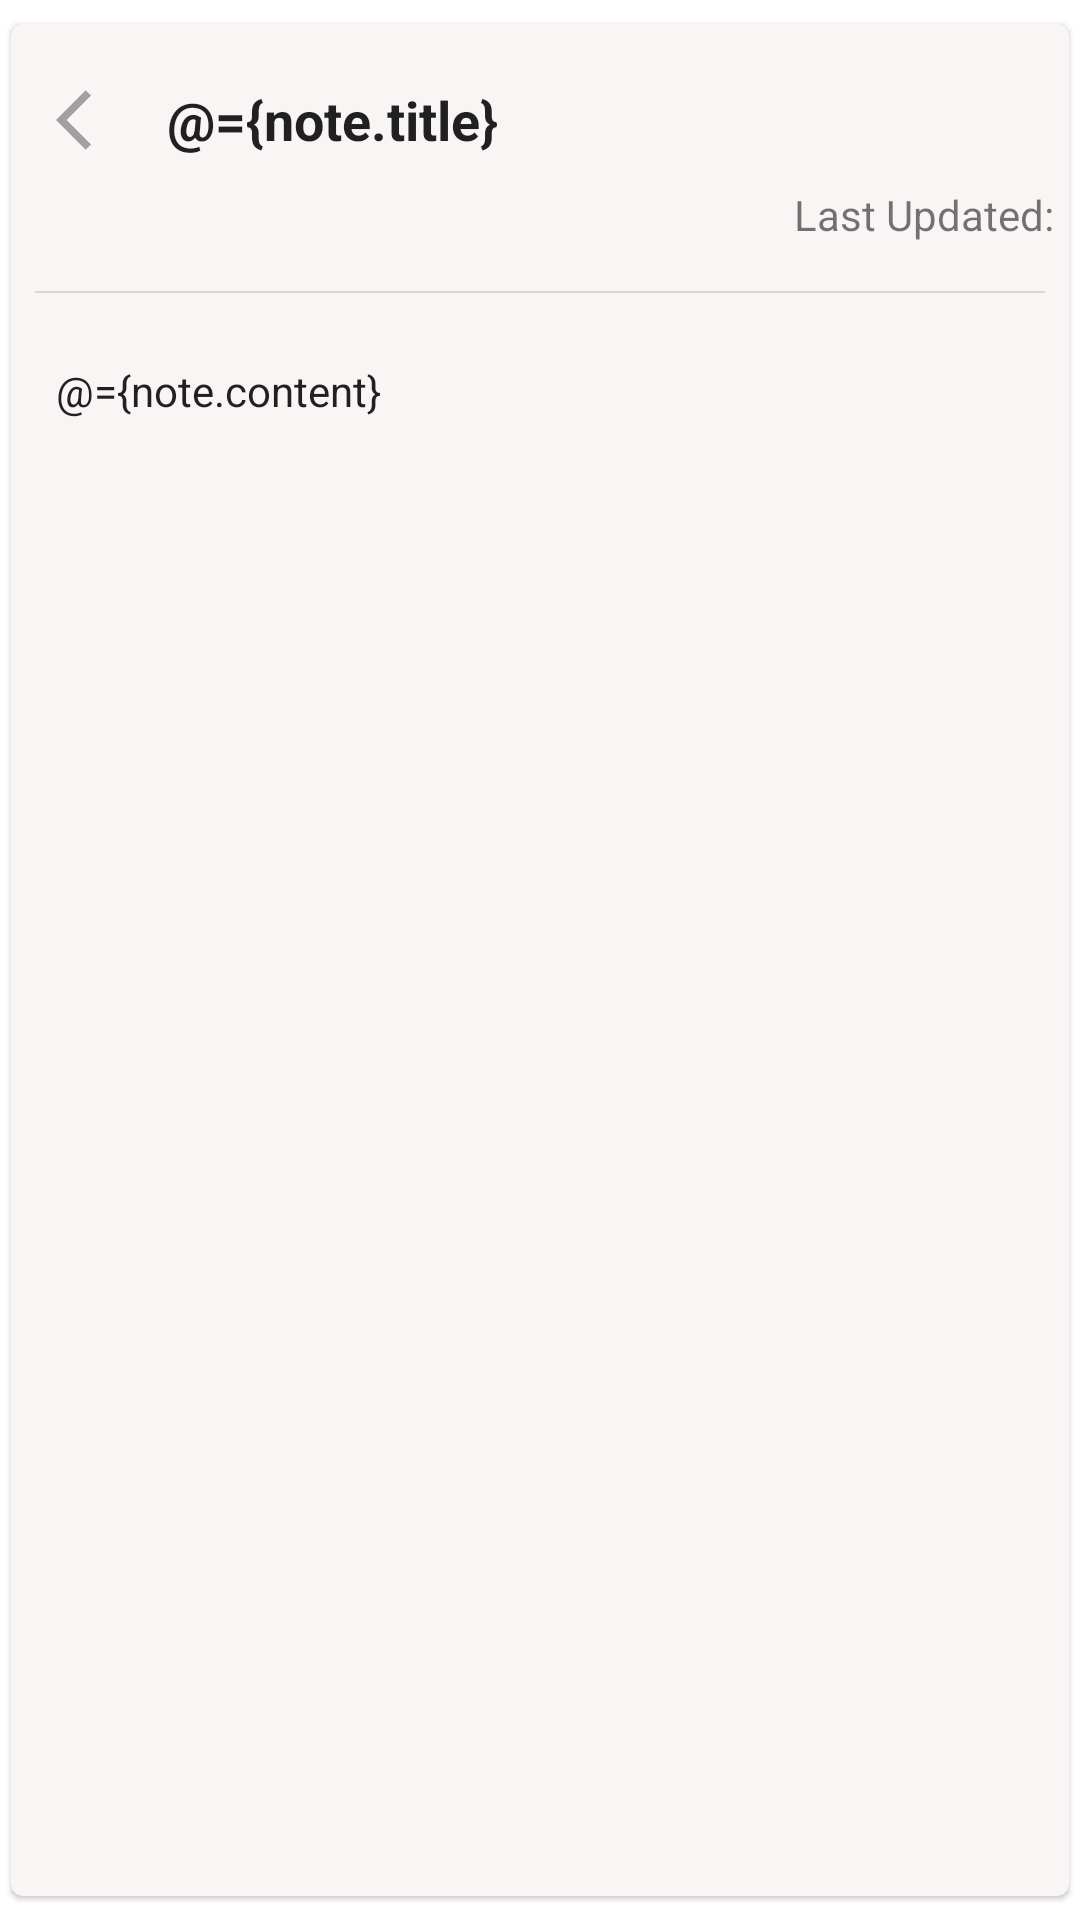

Produce the Android XML layout that renders to this screen, including the resource entries it uses.
<!-- AndroidManifest.xml: application theme AppTheme -->
<!-- res/layout/fragment_note_detail.xml -->
<?xml version="1.0" encoding="utf-8"?>
<layout xmlns:android="http://schemas.android.com/apk/res/android"
    xmlns:app="http://schemas.android.com/apk/res-auto"
    xmlns:tools="http://schemas.android.com/tools">
    <data>
        <variable
            name="fragment"
            type="com.example.ktnotes.ui.NoteDetailFragment" />
        <variable
            name="note"
            type="com.example.ktnotes.model.NoteCell" />
    </data>
    <androidx.core.widget.NestedScrollView
        android:id="@+id/scroll_view"
        android:fillViewport="true"
        android:layout_width="match_parent"
        android:layout_height="match_parent">

        <androidx.constraintlayout.widget.ConstraintLayout
            android:layout_width="match_parent"
            android:layout_height="wrap_content">

            <com.google.android.material.card.MaterialCardView
                android:layout_width="0dp"
                android:layout_height="match_parent"
                android:layout_marginTop="8dp"
                android:layout_marginBottom="8dp"
                app:layout_constraintBottom_toBottomOf="parent"
                app:layout_constraintEnd_toEndOf="parent"
                app:layout_constraintStart_toStartOf="parent"
                app:layout_constraintTop_toTopOf="parent"
                app:layout_constraintWidth_percent="0.98">

                <androidx.constraintlayout.widget.ConstraintLayout
                    android:layout_width="match_parent"
                    android:layout_height="match_parent"
                    android:paddingTop="10dp">

                    <ImageButton
                        android:id="@+id/back_btn"
                        android:layout_width="wrap_content"
                        android:layout_height="wrap_content"
                        android:background="?attr/selectableItemBackgroundBorderless"
                        android:paddingLeft="15dp"
                        android:paddingTop="10dp"
                        android:paddingRight="5dp"
                        android:paddingBottom="10dp"
                        android:onClick="@{v -> fragment.onBackBtnClicked(v)}"
                        android:src="@drawable/ic_baseline_arrow_grey_ios_24"
                        app:layout_constraintStart_toStartOf="parent"
                        app:layout_constraintTop_toTopOf="parent" />
                    

                    <EditText
                        android:id="@+id/label_title"
                        android:layout_width="0dp"
                        android:layout_height="0dp"
                        android:layout_marginStart="8dp"
                        android:layout_marginLeft="8dp"
                        android:background="@android:color/transparent"
                        android:text="@={note.title}"

                        android:textSize="18sp"
                        android:textStyle="bold"
                        app:layout_constraintBottom_toBottomOf="@+id/back_btn"
                        app:layout_constraintEnd_toEndOf="parent"
                        app:layout_constraintHorizontal_bias="0.0"
                        app:layout_constraintStart_toEndOf="@+id/back_btn"
                        app:layout_constraintTop_toTopOf="parent"
                        app:layout_constraintVertical_bias="1.0"
                        tools:text="Sample Title" />

                    <LinearLayout
                        android:id="@+id/layout_date_create"
                        android:layout_width="0dp"
                        android:layout_height="wrap_content"
                        android:gravity="end"
                        android:orientation="horizontal"
                        app:layout_constraintEnd_toEndOf="parent"
                        app:layout_constraintStart_toStartOf="parent"
                        app:layout_constraintTop_toBottomOf="@id/label_title">

                        <TextView
                            android:layout_width="wrap_content"
                            android:layout_height="wrap_content"
                            android:layout_marginRight="5dp"
                            android:text="@string/last_updated" />

                        <TextView
                            android:layout_width="wrap_content"
                            android:layout_height="wrap_content"
                            android:text="@{note.displayDate()}"
                            tools:text="2020-12-10 " />
                    </LinearLayout>

                    <View
                        android:id="@+id/divider"
                        android:layout_width="match_parent"
                        android:layout_height="0.5dp"
                        android:layout_marginTop="16dp"
                        android:layout_marginLeft="8dp"
                        android:layout_marginRight="8dp"
                        android:background="?android:attr/listDivider"
                        app:layout_constraintEnd_toEndOf="parent"
                        app:layout_constraintStart_toStartOf="parent"
                        app:layout_constraintTop_toBottomOf="@+id/layout_date_create" />

                    <EditText
                        android:id="@+id/textView"
                        android:layout_width="0dp"
                        android:layout_height="wrap_content"
                        android:layout_marginTop="8dp"
                        android:background="@android:color/transparent"
                        android:gravity="top"
                        android:hint="@string/compose_edit_text_hint"
                        android:text="@={note.content}"
                        android:padding="15dp"
                        android:minHeight="300dp"
                        android:textSize="14sp"
                        app:layout_constraintEnd_toEndOf="parent"
                        app:layout_constraintStart_toStartOf="parent"
                        app:layout_constraintTop_toBottomOf="@+id/divider" />


                </androidx.constraintlayout.widget.ConstraintLayout>
            </com.google.android.material.card.MaterialCardView>
        </androidx.constraintlayout.widget.ConstraintLayout>


    </androidx.core.widget.NestedScrollView>
</layout>
<!-- resources referenced by this layout -->
<resources>
  <!-- drawable ic_baseline_arrow_grey_ios_24 (drawable) -->
  <vector android:alpha="0.7" android:height="24dp" android:tint="#7D787E"
      android:viewportHeight="24" android:viewportWidth="24"
      android:width="24dp" xmlns:android="http://schemas.android.com/apk/res/android">
      <path android:fillColor="@android:color/white" android:pathData="M11.67,3.87L9.9,2.1 0,12l9.9,9.9 1.77,-1.77L3.54,12z"/>
  </vector>
  <string name="compose_edit_text_hint">Write some note...</string>
  <string name="last_updated">Last Updated:</string>
  <style name="AppTheme" parent="Theme.MaterialComponents.DayNight.NoActionBar">
          
          <item name="colorPrimaryDark">@android:color/black</item>
          
          <item name="colorPrimary">#FF8A65</item>
          <item name="colorPrimaryVariant">#FF5722</item>
          <item name="colorOnPrimary">@color/white</item>
          <item name="colorSecondary">#FFD180</item>
          <item name="colorSecondaryVariant">#FF9E80</item>
          <item name="colorSurface">#F8F5F4</item>
  
  
          <item name="bottomAppBarStyle">@style/Widget.MaterialComponents.BottomAppBar.PrimarySurface</item>
          <item name="bottomSheetStyle">@style/Widget.MaterialComponents.BottomSheet.Modal</item>
      </style>
  <color name="white">#FFFFFF</color>
</resources>
